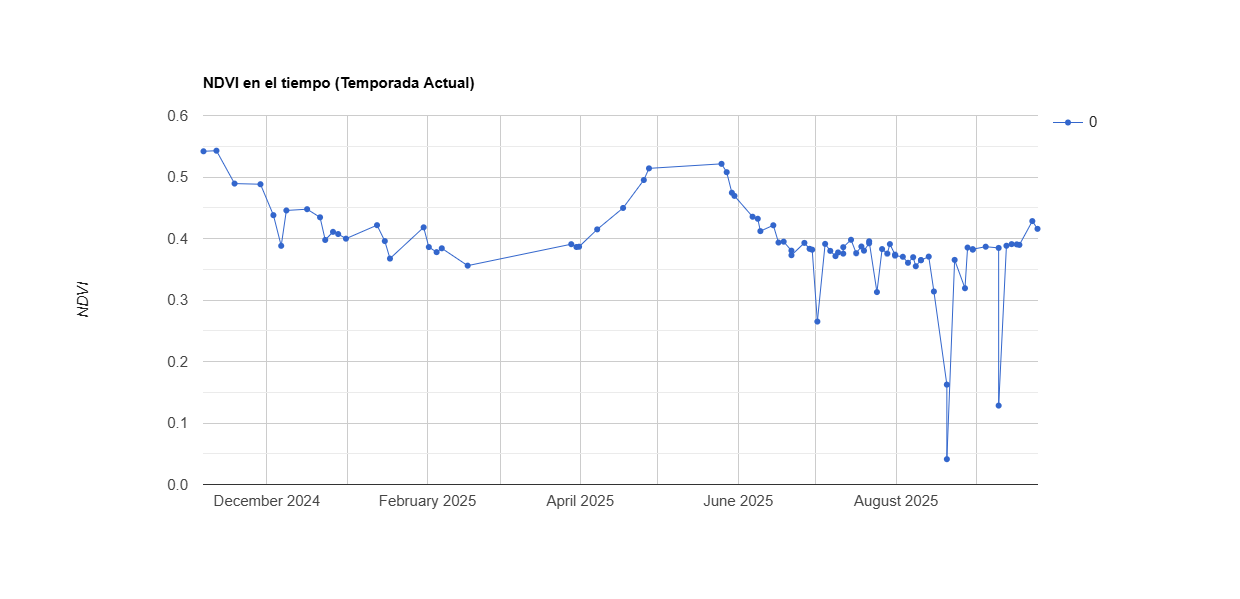

Values plotted in this chart, from the file beside it:
system:time_start, 0
Nov 6, 2024, 0.542
Nov 11, 2024, 0.543
Nov 18, 2024, 0.489
Nov 28, 2024, 0.488
Dec 3, 2024, 0.438
Dec 6, 2024, 0.388
Dec 8, 2024, 0.446
Dec 16, 2024, 0.448
Dec 21, 2024, 0.434
Dec 23, 2024, 0.398
Dec 26, 2024, 0.411
Dec 28, 2024, 0.407
Dec 31, 2024, 0.4
Jan 12, 2025, 0.422
Jan 15, 2025, 0.396
Jan 17, 2025, 0.367
Jan 30, 2025, 0.418
Feb 1, 2025, 0.386
Feb 4, 2025, 0.378
Feb 6, 2025, 0.384
Feb 16, 2025, 0.356
Mar 28, 2025, 0.391
Mar 30, 2025, 0.386
Mar 31, 2025, 0.387
Apr 7, 2025, 0.415
Apr 17, 2025, 0.45
Apr 25, 2025, 0.495
Apr 27, 2025, 0.514
May 25, 2025, 0.521
May 27, 2025, 0.508
May 29, 2025, 0.474
May 30, 2025, 0.469
Jun 6, 2025, 0.435
Jun 8, 2025, 0.432
Jun 9, 2025, 0.412
Jun 14, 2025, 0.422
Jun 16, 2025, 0.393
Jun 18, 2025, 0.395
Jun 21, 2025, 0.38
Jun 21, 2025, 0.373
Jun 26, 2025, 0.393
Jun 28, 2025, 0.383
Jun 29, 2025, 0.382
Jul 1, 2025, 0.265
Jul 4, 2025, 0.391
Jul 6, 2025, 0.38
Jul 8, 2025, 0.371
Jul 9, 2025, 0.377
Jul 11, 2025, 0.375
Jul 11, 2025, 0.386
Jul 14, 2025, 0.398
Jul 16, 2025, 0.376
Jul 18, 2025, 0.387
Jul 19, 2025, 0.38
Jul 21, 2025, 0.392
Jul 21, 2025, 0.395
Jul 24, 2025, 0.313
Jul 26, 2025, 0.383
Jul 28, 2025, 0.375
Jul 29, 2025, 0.391
... 26 more rows
